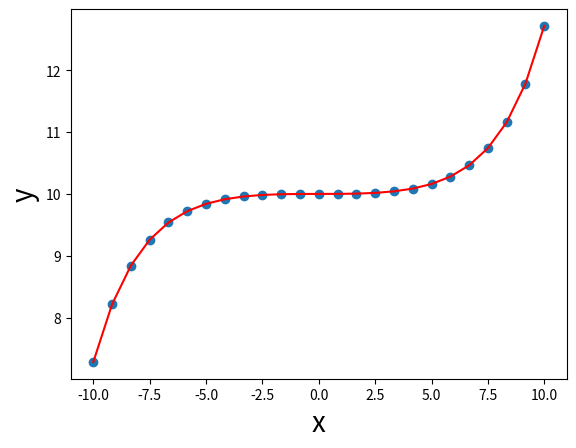

This chart was generated by the following Python code: (Note: this script raises an exception after producing the figure.)
# import numpy and matplotlib and pyplot
# code here! 
import numpy as np
import matplotlib
import matplotlib.pyplot as plt

# in Python.
def f(x):
    #code here
    a = x/10
    a_sqr = np.power(a,2)
    a_three = np.power(a,3)
    a_exp = np.exp(a_sqr)
    y = 10 + a_three*a_exp
    return y

# https://numpy.org/doc/stable/reference/generated/numpy.linspace.html
x_grid = np.linspace(-10, 10, 25)
# x_grid = np.array([-1,0,1])

# evaluate our function
y = f(x_grid)

print('what is x?: ', type(x_grid))
print('what is f?: ', type(f))
print('what is y?: ', type(y))

# let's plot the function f(x)
# exercise
# what is the difference between plt.plot(x,y) and plt.scatter(x,y)

plt.plot(x_grid,y,color='red')
plt.scatter(x_grid,y)
plt.ylabel('y',fontsize=20)
plt.xlabel('x', fontsize=20)

def df_dx(x,h):
    # code here, you can use f(x+h) and f(x-h)
    dy1 = f(x+h)
    dy2 = f(x-h)
    dy = (dy1-dy2)/(2*h)
    return dy 

h = 0.1
dy_values = df_dx(x_grid,h)
print('x', x_grid.shape)
print('df/dx', dy_values.shape)

def df_dx_true(x):
    # code here!

    return dy

x = np.linspace(-10,10,200)
h = 2. 

# evaluate both methods
df_num = df_dx(x,h) # two-point differentiation
df_true = df_dx_true(x) # exact derivative

plt.scatter(x,df_num, s=10, label = 'two-point')
plt.scatter(x, df_true, s=10, label='exact')
plt.legend()


plt.ylabel(r'$\frac{df(x)}{dx}$', fontsize=20)
plt.xlabel('x', fontsize=20)

# compute the error between both methods
def f_rmse(a,b):
    # use numpy functions to compute the root mean square error
    # np.sqrt, np.mean, np.power
    # code here!
    
    return rmse

dy_values = df_dx(x,h)
dy_true = df_dx_true(x)
rmse_val = f_rmse(dy_values, dy_true)
print('RMSE = ', rmse_val)

# Figure with two subplots
_, (ax1, ax2) = plt.subplots(2, 1, sharex=True)
# Analytical and numerical derivatives
ax1.scatter(x, dy_values, s=10, label='two-point')
ax1.scatter(x, dy_true, s=10, label='exact')
ax1.legend()
ax1.set_ylabel(r'$\frac{df(x)}{dx}$', fontsize=20)
# ax1.set_xlabel('x', fontsize=20)

error = dy_values - dy_true
# Error plot
ax2.plot(x, error)
ax2.set_ylabel(r"Error", fontsize=20)
ax2.set_xlabel('x', fontsize=20)


def f(x):
    # code here
    return y

def f(x):
    x = x/10
    return (x**3)*np.exp(x**2) + 10

# define the limits
a = -11
b = 11

# evaluate f(x) for plotting
x = np.linspace(a, b, 100)
y = f(x)

plt.plot(x, y)
plt.fill_between(x, y, color='lightblue', alpha=0.5)
plt.vlines(a, 0, f(a), color='k', ls='--')
plt.vlines(b, 0, f(b), color='k', ls='--')

plt.xticks([-10, 10], ['a', 'b'], fontsize=20)
plt.xlabel(r'$x$', fontsize=20, labelpad=-5)
plt.yticks([])
plt.ylabel(r'$f(x)$', fontsize=20)

# formula for the area of a rectangle
# area = height*width
area = (f(b))*(b-a)
print('integral value is ', area)

height = f(b)
plt.plot(x, y)
plt.fill_between([a, b], [height, height], color='lightblue',
                 alpha=0.4, step="post", label="Rectangle")

# Draw vertical lines for rectangle edges
plt.vlines(a, 0, f(a), color='k', ls='--')
plt.vlines(b, 0, f(b), color='k', ls='--')

plt.title("Integral Approximation with One Rectangle")
plt.xlabel("x")
plt.ylabel("f(x)")
plt.legend()

a = -11
b = 11

n_points = 2
h = (b-a)/n_points

# first rectangle
xl = a + h
yl = f(xl)
area_l = yl*(h)

# second rectangle
xr = a + 2*h
yr = f(xr)
area_r = yr*(h)

# total area
area = area_l + area_r
    
print('integral value is ', area)


plt.plot(x, y)
# first rectangle
plt.scatter(xl, yl, color='k',marker='x')
plt.fill_between([a, xl], [f(xl), f(xl)], color='lightblue',
                 alpha=0.4, step="post")
# second rectangle
plt.scatter(xr, yr, color='k', marker='x')
plt.fill_between([xl,b], [f(b), f(b)], color='lightblue',
                 alpha=0.4, step="post")

# Draw vertical lines for rectangle edges
plt.vlines(a, 0, f(a), color='k', ls='--')
plt.vlines(b, 0, f(b), color='k', ls='--')

plt.title("Integral Approximation with Two Rectangles")
plt.xlabel("x")
plt.ylabel("f(x)")
plt.legend()

x = np.linspace(a, b, 100)
y = f(x)
plt.fill_between(x, y, color='lightblue', alpha=0.5)

n_points = 3
x = np.linspace(a, b, n_points+1)
h = x[1] - x[0]


area = 0
for xi in x[:-1]:
    yi = f(xi)
    ai = yi*(h)
    print('area = ', ai)
    plt.scatter(xi, f(xi), color='red', marker='x',s=100)
    plt.vlines(xi+h, 0, f(xi), color='k', ls='--')
    plt.vlines(xi, 0, f(xi), color='k', ls='--')
    plt.hlines(f(xi), xi, xi+h, color='k', ls='--')
    area += ai
plt.xticks([-10, 10], ['a', 'b'], fontsize=20)
plt.xlabel(r'$x$', fontsize=20, labelpad=-5)
plt.yticks([])
plt.ylabel(r'$f(x)$', fontsize=20)

print('-------------------')
print('total area = ', area)
print('-------------------')

x = np.linspace(a, b, 100)
y = f(x)
plt.fill_between(x, y, color='lightblue', alpha=0.5)

n_points = 3
x = np.linspace(a, b, n_points+1)
h = x[1] - x[0]


area = 0
for xi in x[:-1]:
    xj = xi + h/2
    yj = f(xj)
    aj = yj*(h)
    print('area = ', aj)
    plt.scatter(xi, f(xi), color='red', marker='x', s=100)
    plt.scatter(xj, yj, color='k', s=100)
    plt.vlines(xi, 0, f(xj), color='k', ls='--')
    plt.vlines(xi + h, 0, f(xj), color='k', ls='--')
    plt.hlines(f(xj), xi, xi+h, color='k', ls='--')
    area += aj
plt.xticks([-10, 10], ['a', 'b'], fontsize=20)
plt.xlabel(r'$x$', fontsize=20, labelpad=-5)
plt.yticks([])
plt.ylabel(r'$f(x)$', fontsize=20)
    
print('-------------------')
print('total area = ', area) 
print('-------------------')

def f(x):
    return np.cos(5*x)**2 + x**2

a = -1
b = 1

x = np.linspace(a, b, 100)
y = f(x)

plt.plot(x, y)
plt.fill_between(x, y, color='lightblue', alpha=0.5)
plt.vlines(a, 0, f(a), color='k', ls='--')
plt.vlines(b, 0, f(b), color='k', ls='--')

plt.xticks([-1, 1], ['a', 'b'], fontsize=20)
plt.xlabel(r'$x$', fontsize=20, labelpad=-5)
plt.yticks([])
plt.ylabel(r'$f(x)$', fontsize=20)


x = np.linspace(a, b, 200)
y = f(x)

plt.fill_between(x, y, color='lightblue', alpha=0.5)

n_points = 10
x = np.linspace(a, b, n_points+1)
h = x[1] - x[0]
area = 0
for xi in x[:-1]:
    xj = xi + h/2
    yj = f(xj)
    aj = yj*(h)
    print('area = ', aj)
    plt.scatter(xj, yj, color='k')
    plt.vlines(xi, 0, f(xj), color='k', ls='--')
    plt.vlines(xi + h, 0, f(xj), color='k', ls='--')
    plt.hlines(f(xj), xi, xi+h, color='k', ls='--')
    area += aj
plt.xticks([-1, 1], ['a', 'b'], fontsize=20)
plt.xlabel(r'$x$', fontsize=20, labelpad=-5)
plt.yticks([])
plt.ylabel(r'$f(x)$', fontsize=20)
plt.savefig('integral_10.png', dpi=260)

print('-------------------')
print('total area = ', area)
print('-------------------')

